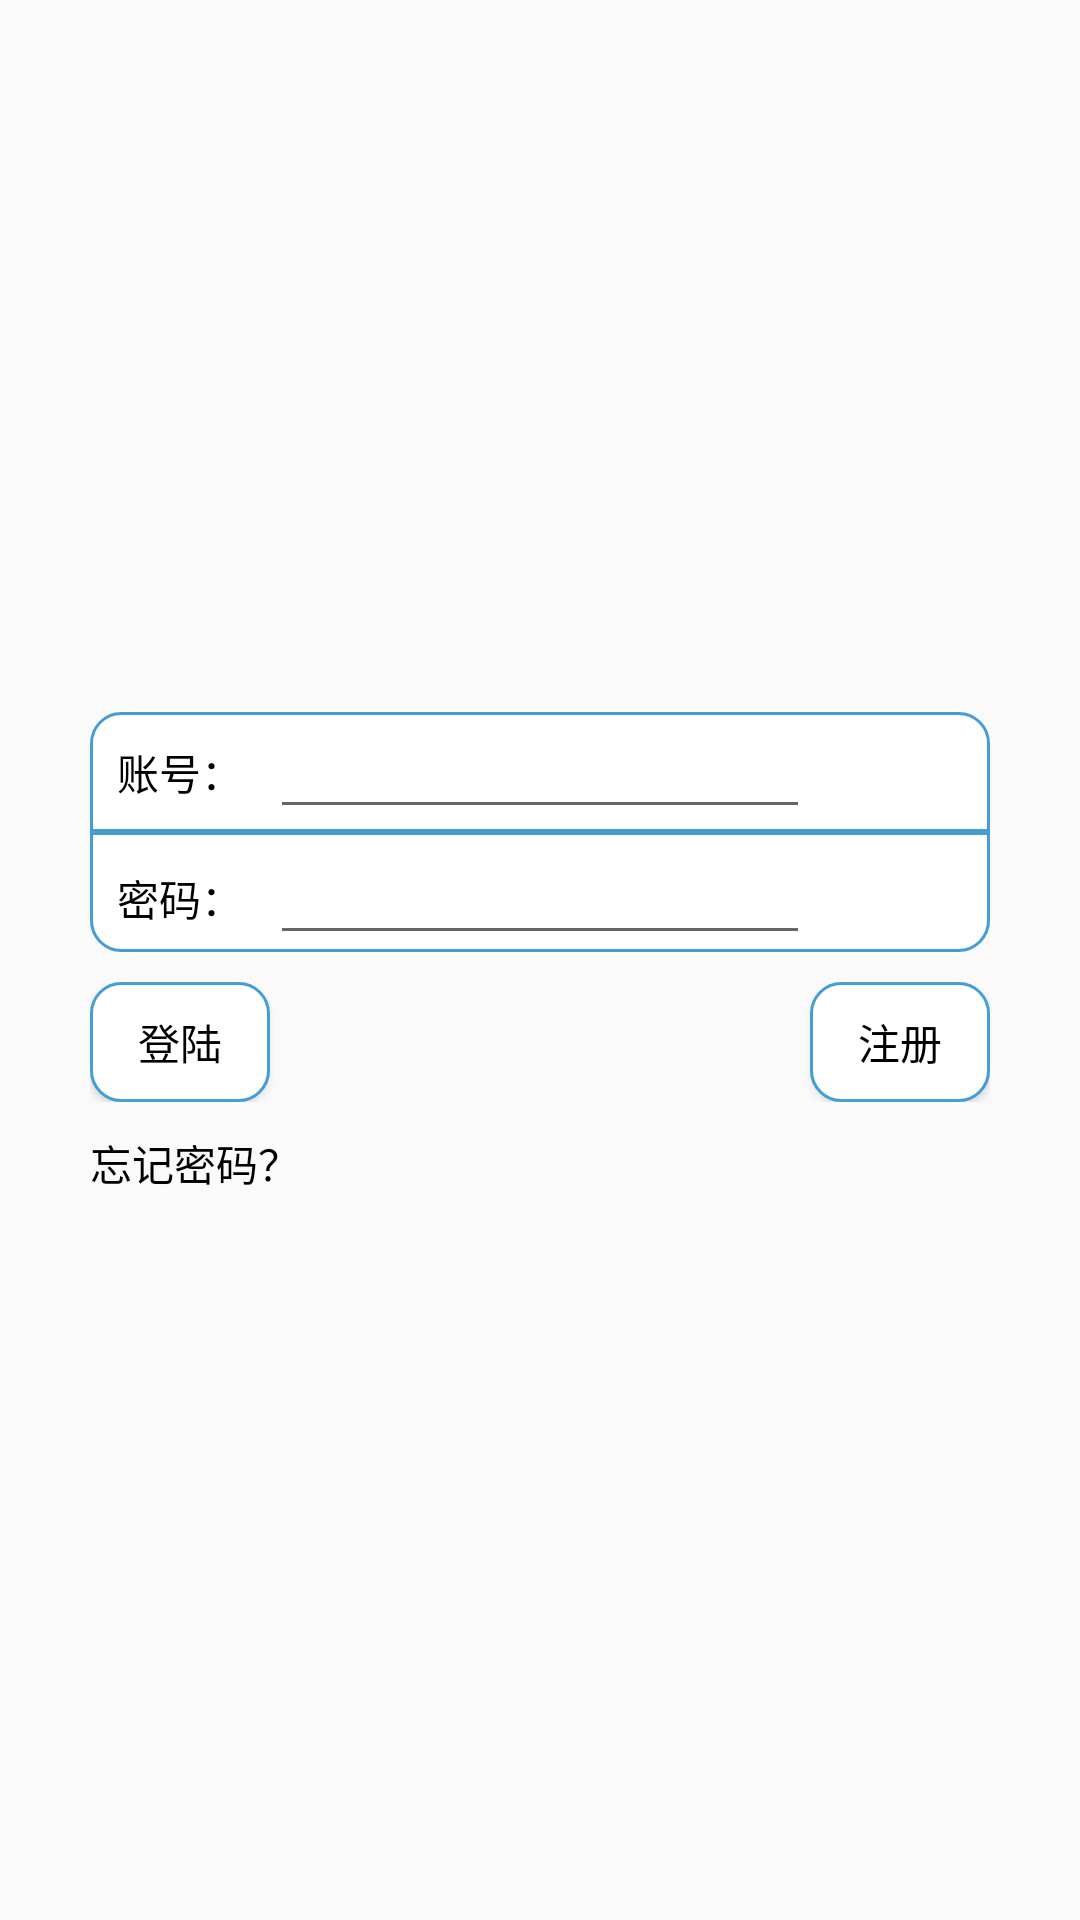

The Android layout XML behind this screen, and the referenced resources:
<!-- AndroidManifest.xml: application theme AppTheme -->
<!-- res/layout/activity_login.xml -->
<?xml version="1.0" encoding="utf-8"?>

<LinearLayout xmlns:android="http://schemas.android.com/apk/res/android"
    xmlns:app="http://schemas.android.com/apk/res-auto"
    xmlns:tools="http://schemas.android.com/tools"
    android:layout_width="match_parent"
    android:layout_height="match_parent"
    android:gravity="center"
    android:orientation="vertical"
    tools:context="com.example.hellocode.login.LoginActivity">

    <View
        android:layout_width="0dp"
        android:layout_height="0dp"
        android:focusableInTouchMode="true" />

    <LinearLayout
        android:layout_width="300dp"
        android:layout_height="80dp"
        android:background="@drawable/layout_border"
        android:gravity="center"
        android:orientation="vertical">

        <LinearLayout
            android:layout_width="300dp"
            android:layout_height="40dp"
            android:orientation="horizontal">

            <TextView
                android:layout_width="60dp"
                android:layout_height="40dp"
                android:gravity="center"
                android:text="账号："
                android:textColor="@android:color/black"
                android:textSize="14sp" />

            <EditText
                android:id="@+id/edit_account"
                android:layout_width="180dp"
                android:layout_height="40dp"
                android:singleLine="true"
                android:textColor="@android:color/black"
                android:textSize="14sp" />
        </LinearLayout>

        <ImageView
            android:layout_width="match_parent"
            android:layout_height="2dp"
            android:background="@color/btn" />

        <LinearLayout
            android:layout_width="300dp"
            android:layout_height="40dp"
            android:orientation="horizontal">

            <TextView
                android:layout_width="60dp"
                android:layout_height="40dp"
                android:gravity="center"
                android:text="密码："
                android:textColor="@android:color/black"
                android:textSize="14sp" />

            <EditText
                android:id="@+id/edit_password"
                android:layout_width="180dp"
                android:layout_height="40dp"
                android:password="true"
                android:singleLine="true"
                android:textColor="@android:color/black"
                android:textSize="14sp" />

            <ImageButton
                android:id="@+id/btn_openpwd"
                android:layout_width="20dp"
                android:layout_height="20dp"
                android:layout_gravity="center|right"
                android:background="@drawable/visible" />
        </LinearLayout>
    </LinearLayout>

    <LinearLayout
        android:layout_width="300dp"
        android:layout_height="40dp"
        android:layout_marginTop="10dp"
        android:orientation="horizontal">

        <Button
            android:id="@+id/btn_login"
            android:layout_width="60dp"
            android:layout_height="40dp"
            android:background="@drawable/layout_border"
            android:text="登陆"
            android:textColor="@android:color/black"
            android:textSize="14sp" />

        <Button
            android:id="@+id/btn_register"
            android:layout_width="60dp"
            android:layout_height="40dp"
            android:layout_marginLeft="180dp"
            android:background="@drawable/layout_border"
            android:text="注册"
            android:textColor="@android:color/black"
            android:textSize="14sp" />
    </LinearLayout>

    <LinearLayout
        android:layout_width="300dp"
        android:layout_height="25dp"
        android:layout_marginTop="10dp">

        <TextView
            android:id="@+id/text_msg"
            android:layout_width="wrap_content"
            android:layout_height="25dp"
            android:text="忘记密码？"
            android:textColor="@android:color/black" />
    </LinearLayout>
</LinearLayout>
<!-- resources referenced by this layout -->
<resources>
  <color name="btn">#449dd5</color>
  <!-- drawable layout_border (drawable) -->
  <?xml version="1.0" encoding="utf-8"?>
  <shape xmlns:android="http://schemas.android.com/apk/res/android">
      <solid android:color="@android:color/white" />
      <stroke
          android:width="1dp"
          android:color="@color/btn"/>
      <corners
          android:bottomLeftRadius="10dp"
          android:bottomRightRadius="10dp"
          android:topRightRadius="10dp"
          android:topLeftRadius="10dp"/>
  </shape>
  <style name="AppTheme" parent="Theme.AppCompat.Light.DarkActionBar">
          
          <item name="colorPrimary">@color/Spaire</item>
          <item name="colorPrimaryDark">@color/Spaire</item>
          <item name="colorAccent">@color/colorAccent</item>
      </style>
  <color name="Spaire">#CDCDB4</color>
  <color name="colorAccent">#03DAC5</color>
</resources>
